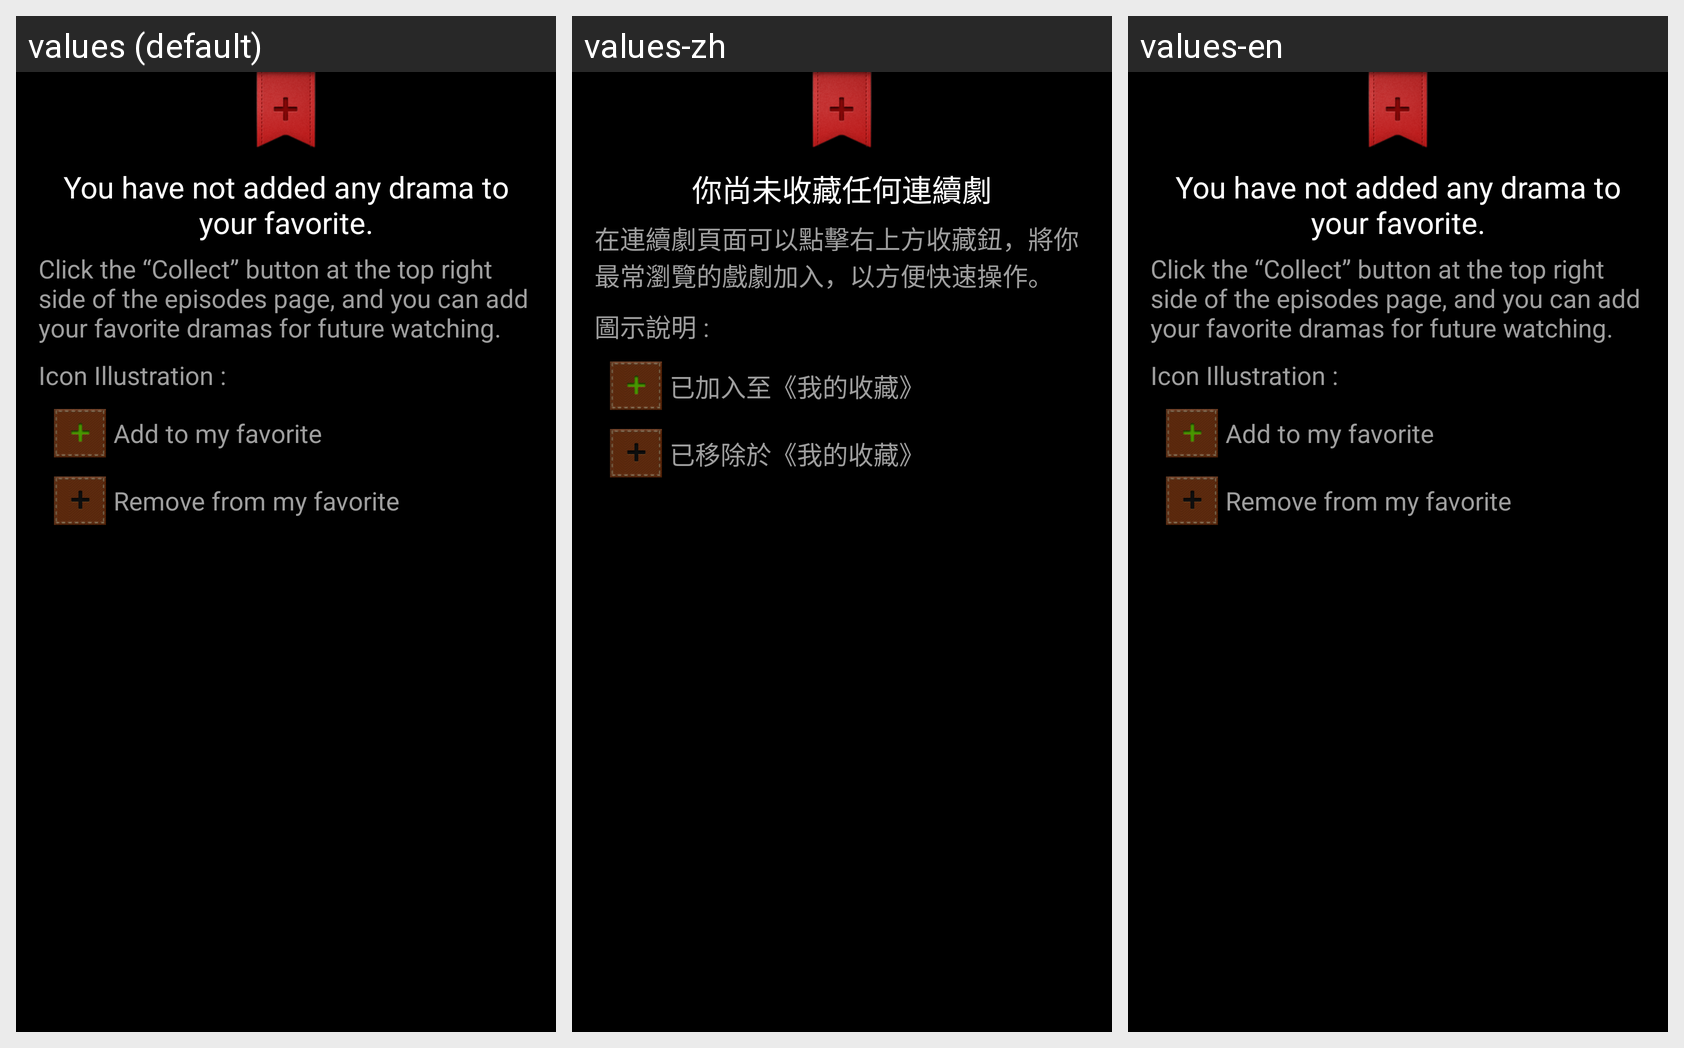

For this localized Android screen grid, give each drawn string resource with its value in every locale shown.
Android screen res/layout/activity_myfavoritewaterfall.xml rendered under 3 locales, left to right: values (default), values-zh, values-en. Device: Nexus 5 (rendered at 1080×1920; each locale shown at half size, 540×960, under a caption strip naming it); theme android:Theme.NoTitleBar.
Strings drawn on this screen, with the default value and each locale's value (text and hints the layout hard-codes, and strings that could not be matched under every locale, appear in the picture but are not listed):

favorite_title
  values: You have not added any drama to your favorite.
  values-zh: 你尚未收藏任何連續劇
  values-en: You have not added any drama to your favorite.

favorite_content
  values: Click the “Collect” button at the top right side of the episodes page, and you can add your favorite dramas for future watching.
  values-zh: 在連續劇頁面可以點擊右上方收藏鈕，將你最常瀏覽的戲劇加入，以方便快速操作。
  values-en: Click the “Collect” button at the top right side of the episodes page, and you can add your favorite dramas for future watching.

icon_illustration
  values: Icon Illustration :
  values-zh: 圖示說明 :
  values-en: Icon Illustration :

add_favorite
  values: Add to my favorite
  values-zh: 已加入至《我的收藏》
  values-en: Add to my favorite

remove_favorite
  values: Remove from my favorite
  values-zh: 已移除於《我的收藏》
  values-en: Remove from my favorite
